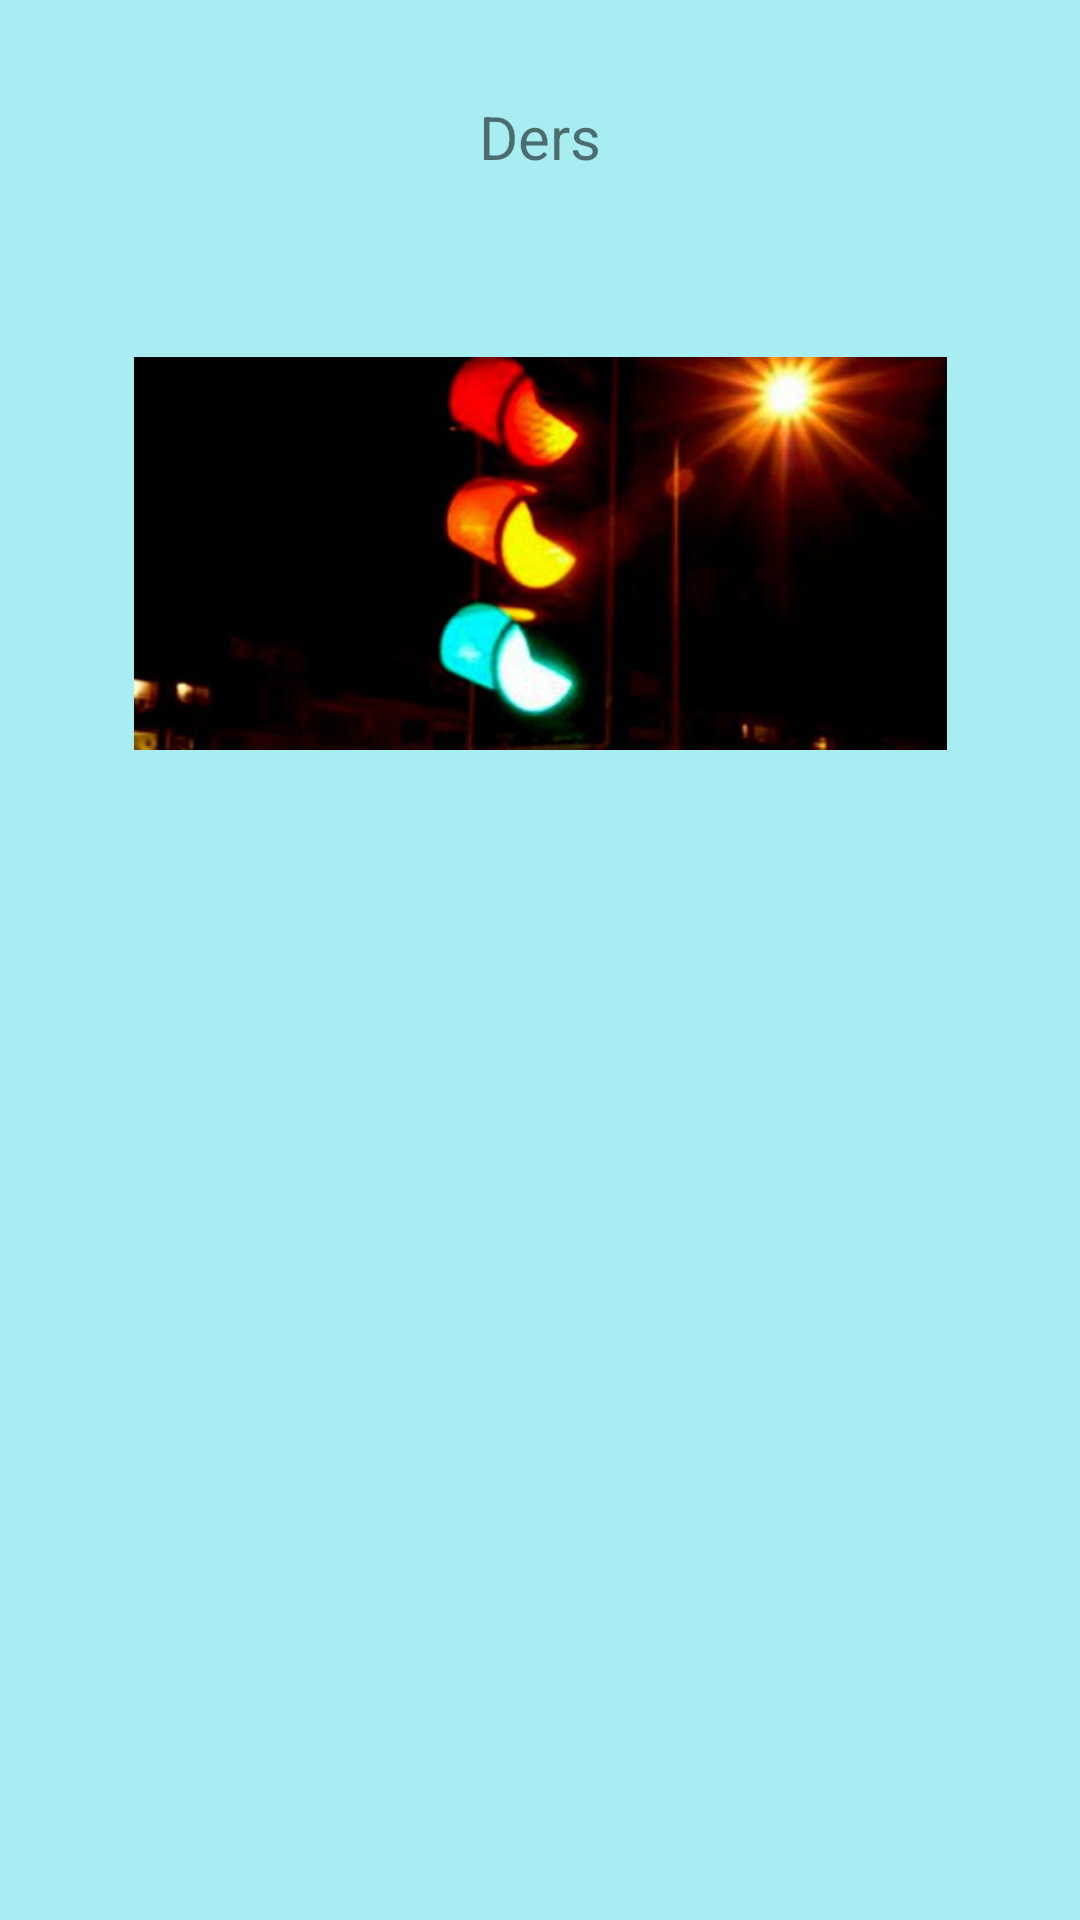

Layout XML and referenced resources for this Android screen:
<!-- AndroidManifest.xml: application theme AppTheme -->
<!-- res/layout/konu2_birinci_fragment.xml -->
<?xml version="1.0" encoding="utf-8"?>
<androidx.constraintlayout.widget.ConstraintLayout xmlns:android="http://schemas.android.com/apk/res/android"
    xmlns:app="http://schemas.android.com/apk/res-auto"
    xmlns:tools="http://schemas.android.com/tools"
    android:layout_width="match_parent"
    android:layout_height="match_parent"
    android:background="@color/turkuaz">

    <TextView
        android:id="@+id/textViewBFK2"
        android:layout_width="wrap_content"
        android:layout_height="wrap_content"
        android:layout_marginTop="32dp"
        android:text="Ders"
        android:textSize="20sp"
        app:layout_constraintEnd_toEndOf="parent"
        app:layout_constraintStart_toStartOf="parent"
        app:layout_constraintTop_toTopOf="parent" />

    <ImageView
        android:id="@+id/imageView8"
        android:layout_width="271dp"
        android:layout_height="203dp"
        android:layout_marginTop="24dp"
        app:layout_constraintEnd_toEndOf="parent"
        app:layout_constraintStart_toStartOf="parent"
        app:layout_constraintTop_toBottomOf="@+id/textViewBFK2"
        app:srcCompat="@drawable/trafiklambasi" />
</androidx.constraintlayout.widget.ConstraintLayout>
<!-- resources referenced by this layout -->
<resources>
  <color name="turkuaz">#A7EDF2</color>
  <!-- drawable trafiklambasi: jpg bitmap (drawable, 19950 bytes) -->
  <style name="AppTheme" parent="Theme.AppCompat.Light.NoActionBar">
          
          <item name="colorPrimary">@color/turkuaz</item>
          <item name="colorPrimaryDark">@color/colorPrimaryDark</item>
          <item name="colorAccent">@color/colorAccent</item>
      </style>
  <color name="colorPrimaryDark">#00574B</color>
  <color name="colorAccent">#D81B60</color>
</resources>
